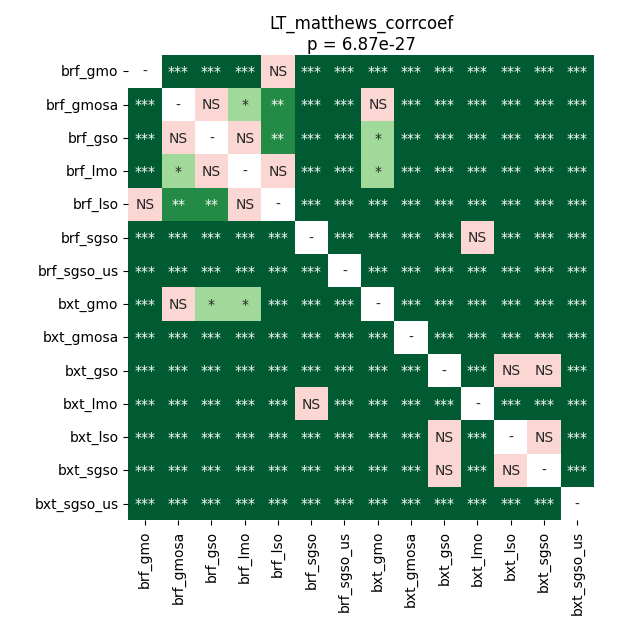

The table this chart was drawn from, first rows:
	brf_gmo	brf_gmosa	brf_gso	brf_lmo	brf_lso	brf_sgso	brf_sgso_us	bxt_gmo	bxt_gmosa	bxt_gso	bxt_lmo	bxt_lso	bxt_sgso	bxt_sgso_us
brf_gmo	1.0	0.000119	4.3392181396484375e-05	0.0006853	0.06324	4.3392181396484375e-05	4.3392181396484375e-05	4.3392181396484375e-05	4.3392181396484375e-05	4.3392181396484375e-05	4.3392181396484375e-05	4.3392181396484375e-05	4.3392181396484375e-05	4.3392181396484375e-05
brf_gmosa	0.000119	1.0	0.1405	0.01032	0.001933	0.000119	4.3392181396484375e-05	0.7518	4.3392181396484375e-05	4.3392181396484375e-05	0.0001956	4.3392181396484375e-05	4.3392181396484375e-05	4.3392181396484375e-05
brf_gso	4.3392181396484375e-05	0.1405	1.0	0.1432	0.001175	0.0003753	4.3392181396484375e-05	0.04288	4.3392181396484375e-05	4.3392181396484375e-05	0.0002663	4.3392181396484375e-05	4.3392181396484375e-05	4.3392181396484375e-05
brf_lmo	0.0006853	0.01032	0.1432	1.0	0.3603	4.3392181396484375e-05	4.3392181396484375e-05	0.01032	4.3392181396484375e-05	4.3392181396484375e-05	4.3392181396484375e-05	4.3392181396484375e-05	4.3392181396484375e-05	4.3392181396484375e-05
brf_lso	0.06324	0.001933	0.001175	0.3603	1.0	4.3392181396484375e-05	4.3392181396484375e-05	4.3392181396484375e-05	4.3392181396484375e-05	4.3392181396484375e-05	4.3392181396484375e-05	4.3392181396484375e-05	4.3392181396484375e-05	4.3392181396484375e-05
brf_sgso	4.3392181396484375e-05	0.000119	0.0003753	4.3392181396484375e-05	4.3392181396484375e-05	1.0	4.3392181396484375e-05	0.0005184	4.3392181396484375e-05	4.3392181396484375e-05	0.1522	4.3392181396484375e-05	4.3392181396484375e-05	4.3392181396484375e-05
brf_sgso_us	4.3392181396484375e-05	4.3392181396484375e-05	4.3392181396484375e-05	4.3392181396484375e-05	4.3392181396484375e-05	4.3392181396484375e-05	1.0	4.3392181396484375e-05	4.3392181396484375e-05	4.3392181396484375e-05	4.3392181396484375e-05	4.3392181396484375e-05	4.3392181396484375e-05	8.415453361742425e-05
bxt_gmo	4.3392181396484375e-05	0.7518	0.04288	0.01032	4.3392181396484375e-05	0.0005184	4.3392181396484375e-05	1.0	4.3392181396484375e-05	4.3392181396484375e-05	0.0006853	4.3392181396484375e-05	4.3392181396484375e-05	4.3392181396484375e-05
bxt_gmosa	4.3392181396484375e-05	4.3392181396484375e-05	4.3392181396484375e-05	4.3392181396484375e-05	4.3392181396484375e-05	4.3392181396484375e-05	4.3392181396484375e-05	4.3392181396484375e-05	1.0	4.3392181396484375e-05	4.3392181396484375e-05	0.000119	0.0002663	4.3392181396484375e-05
bxt_gso	4.3392181396484375e-05	4.3392181396484375e-05	4.3392181396484375e-05	4.3392181396484375e-05	4.3392181396484375e-05	4.3392181396484375e-05	4.3392181396484375e-05	4.3392181396484375e-05	4.3392181396484375e-05	1.0	8.415453361742425e-05	0.3839	0.1544	4.3392181396484375e-05
bxt_lmo	4.3392181396484375e-05	0.0001956	0.0002663	4.3392181396484375e-05	4.3392181396484375e-05	0.1522	4.3392181396484375e-05	0.0006853	4.3392181396484375e-05	8.415453361742425e-05	1.0	0.000119	4.3392181396484375e-05	4.3392181396484375e-05
bxt_lso	4.3392181396484375e-05	4.3392181396484375e-05	4.3392181396484375e-05	4.3392181396484375e-05	4.3392181396484375e-05	4.3392181396484375e-05	4.3392181396484375e-05	4.3392181396484375e-05	0.000119	0.3839	0.000119	1.0	0.782	4.3392181396484375e-05
bxt_sgso	4.3392181396484375e-05	4.3392181396484375e-05	4.3392181396484375e-05	4.3392181396484375e-05	4.3392181396484375e-05	4.3392181396484375e-05	4.3392181396484375e-05	4.3392181396484375e-05	0.0002663	0.1544	4.3392181396484375e-05	0.782	1.0	4.3392181396484375e-05
bxt_sgso_us	4.3392181396484375e-05	4.3392181396484375e-05	4.3392181396484375e-05	4.3392181396484375e-05	4.3392181396484375e-05	4.3392181396484375e-05	8.415453361742425e-05	4.3392181396484375e-05	4.3392181396484375e-05	4.3392181396484375e-05	4.3392181396484375e-05	4.3392181396484375e-05	4.3392181396484375e-05	1.0
